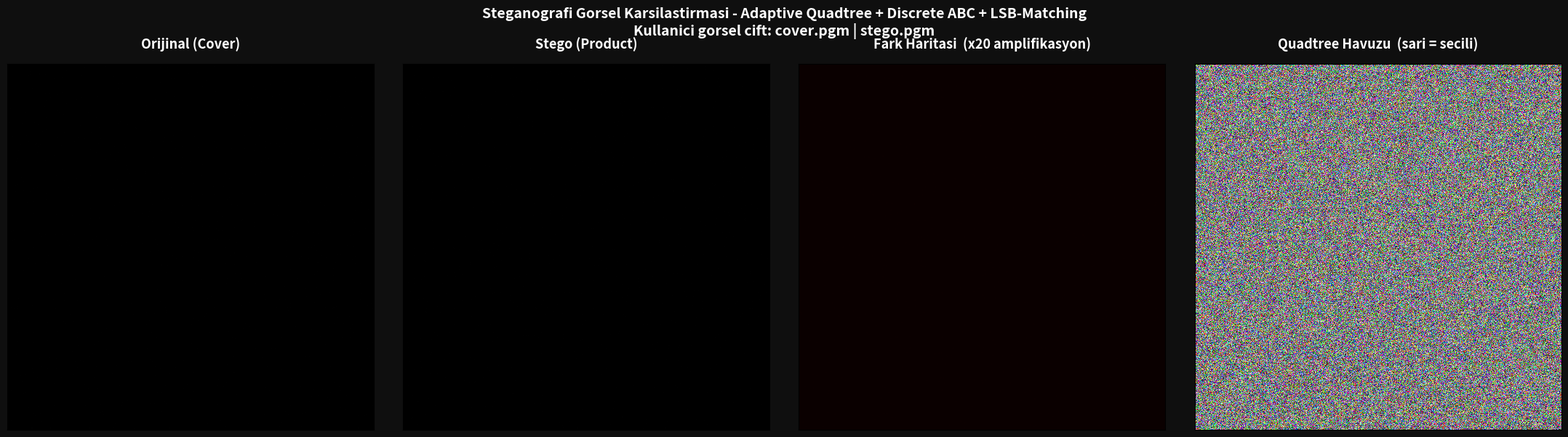

Write the Python code that produced this figure.
import matplotlib.pyplot as plt
import matplotlib.gridspec as gridspec
import numpy as np
import matplotlib

fig = plt.figure(figsize=(22, 6.0))
fig.patch.set_facecolor("#0f0f0f")

col_titles = [
    "Orijinal (Cover)",
    "Stego (Product)",
    "Fark Haritasi  (x20 amplifikasyon)",
    "Quadtree Havuzu  (sari = secili)",
]

outer = gridspec.GridSpec(
    1,
    4,
    figure=fig,
    hspace=0.06,
    wspace=0.04,
    left=0.01,
    right=0.99,
    top=0.85,
    bottom=0.01,
)

panels = [
    (np.random.rand(512,512), "gray", False),
    (np.random.rand(512,512), "gray", False),
    (np.random.rand(512,512), "hot", True),
    (np.random.rand(512,512,3), None, False),
]

for col_idx, (data, cmap, add_cbar) in enumerate(panels):
    ax = fig.add_subplot(outer[0, col_idx])
    ax.set_title(col_titles[col_idx], fontsize=13, fontweight="bold", color="white", pad=15)
    ax.set_xticks([])
    ax.set_yticks([])
    if cmap is None:
        im = ax.imshow(data, interpolation="nearest")
    else:
        im = ax.imshow(data, cmap=cmap, vmin=0, vmax=255, interpolation="nearest")

fig.suptitle(
    "Steganografi Gorsel Karsilastirmasi - Adaptive Quadtree + Discrete ABC + LSB-Matching\nKullanici gorsel cift: cover.pgm | stego.pgm",
    fontsize=14,
    fontweight="bold",
    color="white",
    y=0.98,
)
fig.savefig("test.png", facecolor=fig.get_facecolor(), dpi=100)
